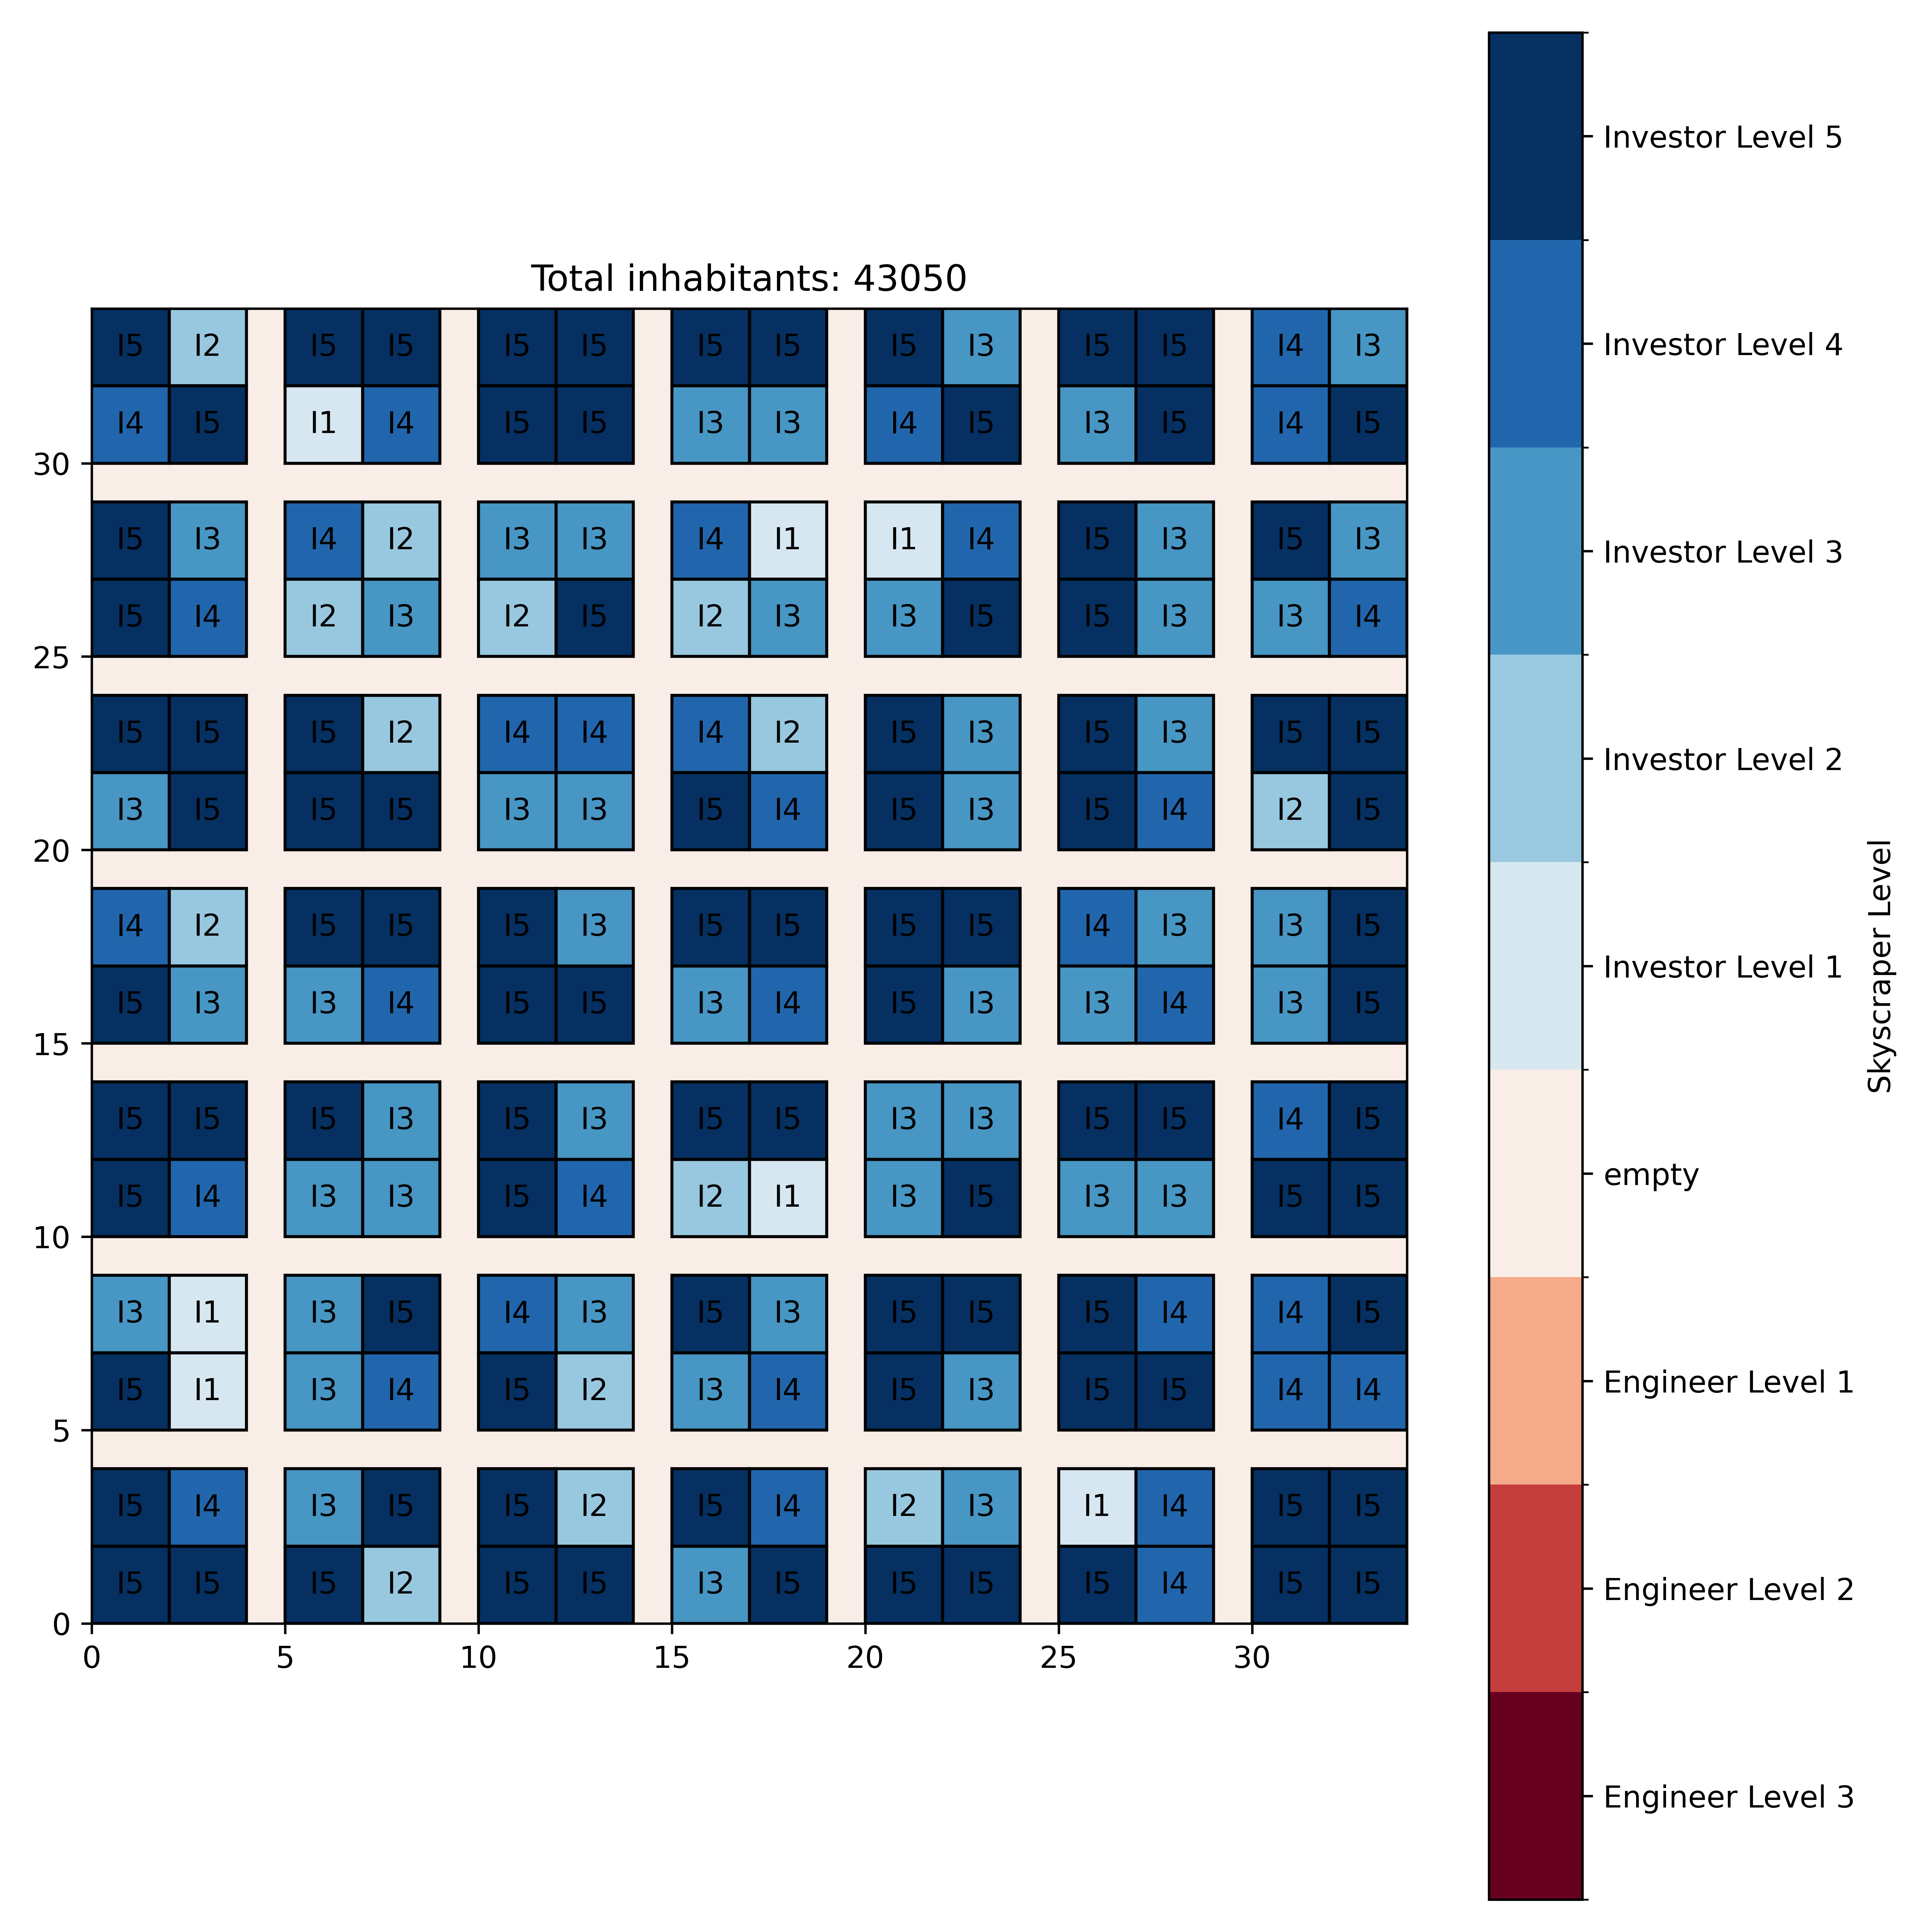

Data behind this chart, as committed beside it:
loc_x, loc_y, level, type
0, 0, 5, 1
0, 2, 5, 1
2, 0, 5, 1
2, 2, 4, 1
0, 5, 5, 1
0, 7, 3, 1
2, 5, 1, 1
2, 7, 1, 1
0, 10, 5, 1
0, 12, 5, 1
2, 10, 4, 1
2, 12, 5, 1
0, 15, 5, 1
0, 17, 4, 1
2, 15, 3, 1
2, 17, 2, 1
0, 20, 3, 1
0, 22, 5, 1
2, 20, 5, 1
2, 22, 5, 1
0, 25, 5, 1
0, 27, 5, 1
2, 25, 4, 1
2, 27, 3, 1
0, 30, 4, 1
0, 32, 5, 1
2, 30, 5, 1
2, 32, 2, 1
5, 0, 5, 1
5, 2, 3, 1
7, 0, 2, 1
7, 2, 5, 1
5, 5, 3, 1
5, 7, 3, 1
7, 5, 4, 1
7, 7, 5, 1
5, 10, 3, 1
5, 12, 5, 1
7, 10, 3, 1
7, 12, 3, 1
5, 15, 3, 1
5, 17, 5, 1
7, 15, 4, 1
7, 17, 5, 1
5, 20, 5, 1
5, 22, 5, 1
7, 20, 5, 1
7, 22, 2, 1
5, 25, 2, 1
5, 27, 4, 1
7, 25, 3, 1
7, 27, 2, 1
5, 30, 1, 1
5, 32, 5, 1
7, 30, 4, 1
7, 32, 5, 1
10, 0, 5, 1
10, 2, 5, 1
12, 0, 5, 1
12, 2, 2, 1
... 136 more rows
